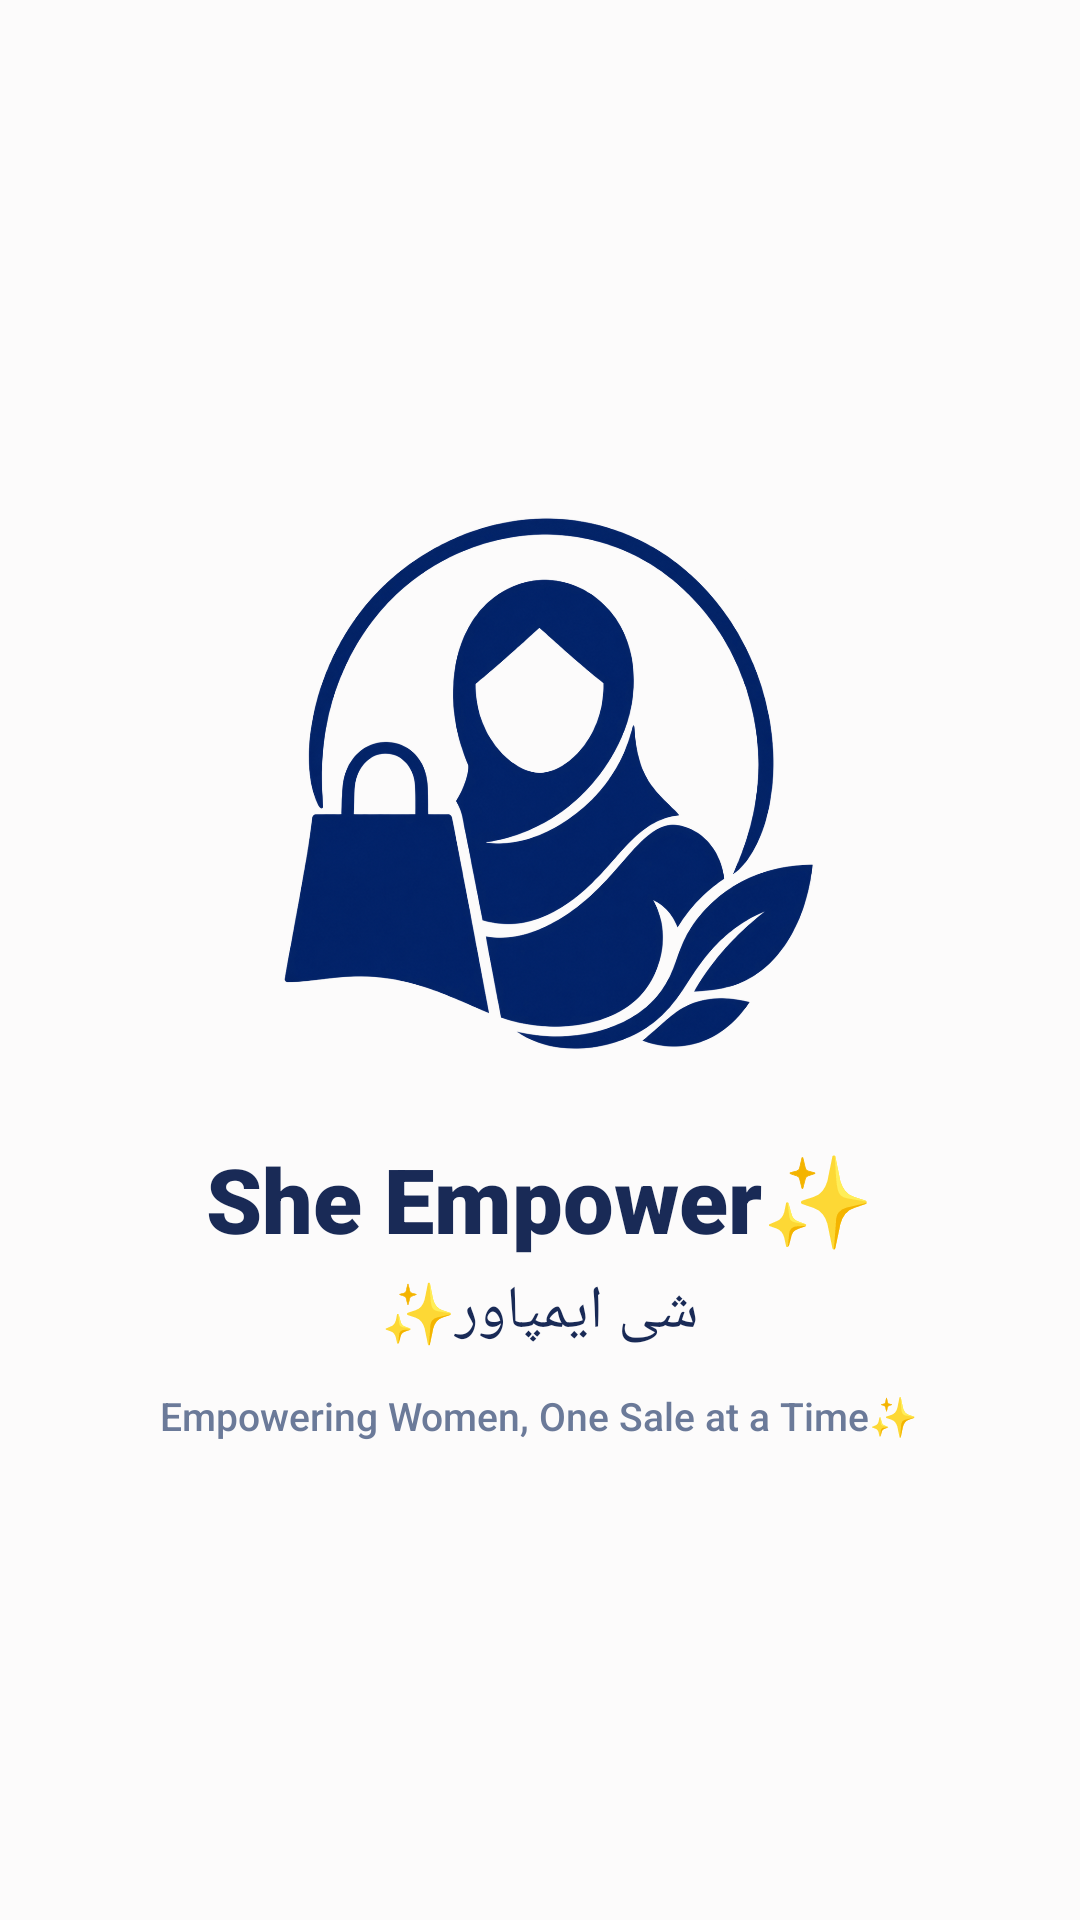

Android layout source for this screen:
<!-- AndroidManifest.xml: activity theme Theme.SheEmpower.Starting -->
<!-- res/layout/activity_splash.xml -->
<?xml version="1.0" encoding="utf-8"?>
<LinearLayout xmlns:android="http://schemas.android.com/apk/res/android"
    android:id="@+id/splashScreen"
    android:layout_width="match_parent"
    android:layout_height="match_parent"
    android:orientation="vertical"
    android:gravity="center"
    android:background="@color/background">

    
    <ImageView
        android:layout_width="200dp"
        android:layout_height="200dp"
        android:src="@drawable/logo_512"
        android:contentDescription="She Empower Logo" />

    
    <TextView
        android:layout_width="wrap_content"
        android:layout_height="wrap_content"
        android:text="She Empower✨"
        android:textSize="30sp"
        android:fontFamily="sans-serif-black"
        android:textColor="@color/text_primary"
        android:layout_marginTop="20dp" />

    <TextView
        android:layout_width="wrap_content"
        android:layout_height="wrap_content"
        android:text="شی ایمپاور✨"
        android:textSize="20sp"
        android:fontFamily="sans-serif-bold"
        android:textColor="@color/text_primary"
        android:layout_marginTop="4dp" />

    
    <TextView
        android:layout_width="wrap_content"
        android:layout_height="wrap_content"
        android:text="Empowering Women, One Sale at a Time✨"
        android:textSize="13sp"
        android:fontFamily="sans-serif-medium"
        android:textColor="@color/text_secondary"
        android:layout_marginTop="12dp" />

</LinearLayout>
<!-- resources referenced by this layout -->
<resources>
  <color name="background">#FCFBFB</color>
  <color name="text_primary">#192A56</color>
  <color name="text_secondary">#6B7A99</color>
  <!-- drawable logo_512: png bitmap (drawable, 603973 bytes) -->
  <style name="Theme.SheEmpower.Starting" parent="Theme.SplashScreen">
          <item name="windowSplashScreenBackground">@color/white</item>
          <item name="windowSplashScreenAnimatedIcon">@mipmap/ic_launcher</item>
          <item name="postSplashScreenTheme">@style/Theme.SheEmpower</item>
          <item name="android:statusBarColor">@color/white</item>
          <item name="android:navigationBarColor">@color/white</item>
          <item name="android:windowLightStatusBar">true</item>
          <item name="android:windowLightNavigationBar">true</item>
      </style>
  <color name="white">#FFFFFF</color>
  <style name="Theme.SheEmpower" parent="Theme.AppCompat.Light.NoActionBar">
          <item name="colorPrimary">@color/primary</item>
          <item name="colorPrimaryDark">@color/primary_dark</item>
          <item name="colorAccent">@color/accent</item>
          <item name="android:windowBackground">@color/background</item>
          <item name="android:colorBackground">@color/background</item>
          <item name="android:textColorPrimary">@color/text_primary</item>
          <item name="android:textColorSecondary">@color/text_secondary</item>
          <item name="android:statusBarColor">@color/primary_dark</item>
      </style>
  <color name="primary">#192A56</color>
  <color name="primary_dark">#0F1B3D</color>
  <color name="accent">#F7D794</color>
</resources>
